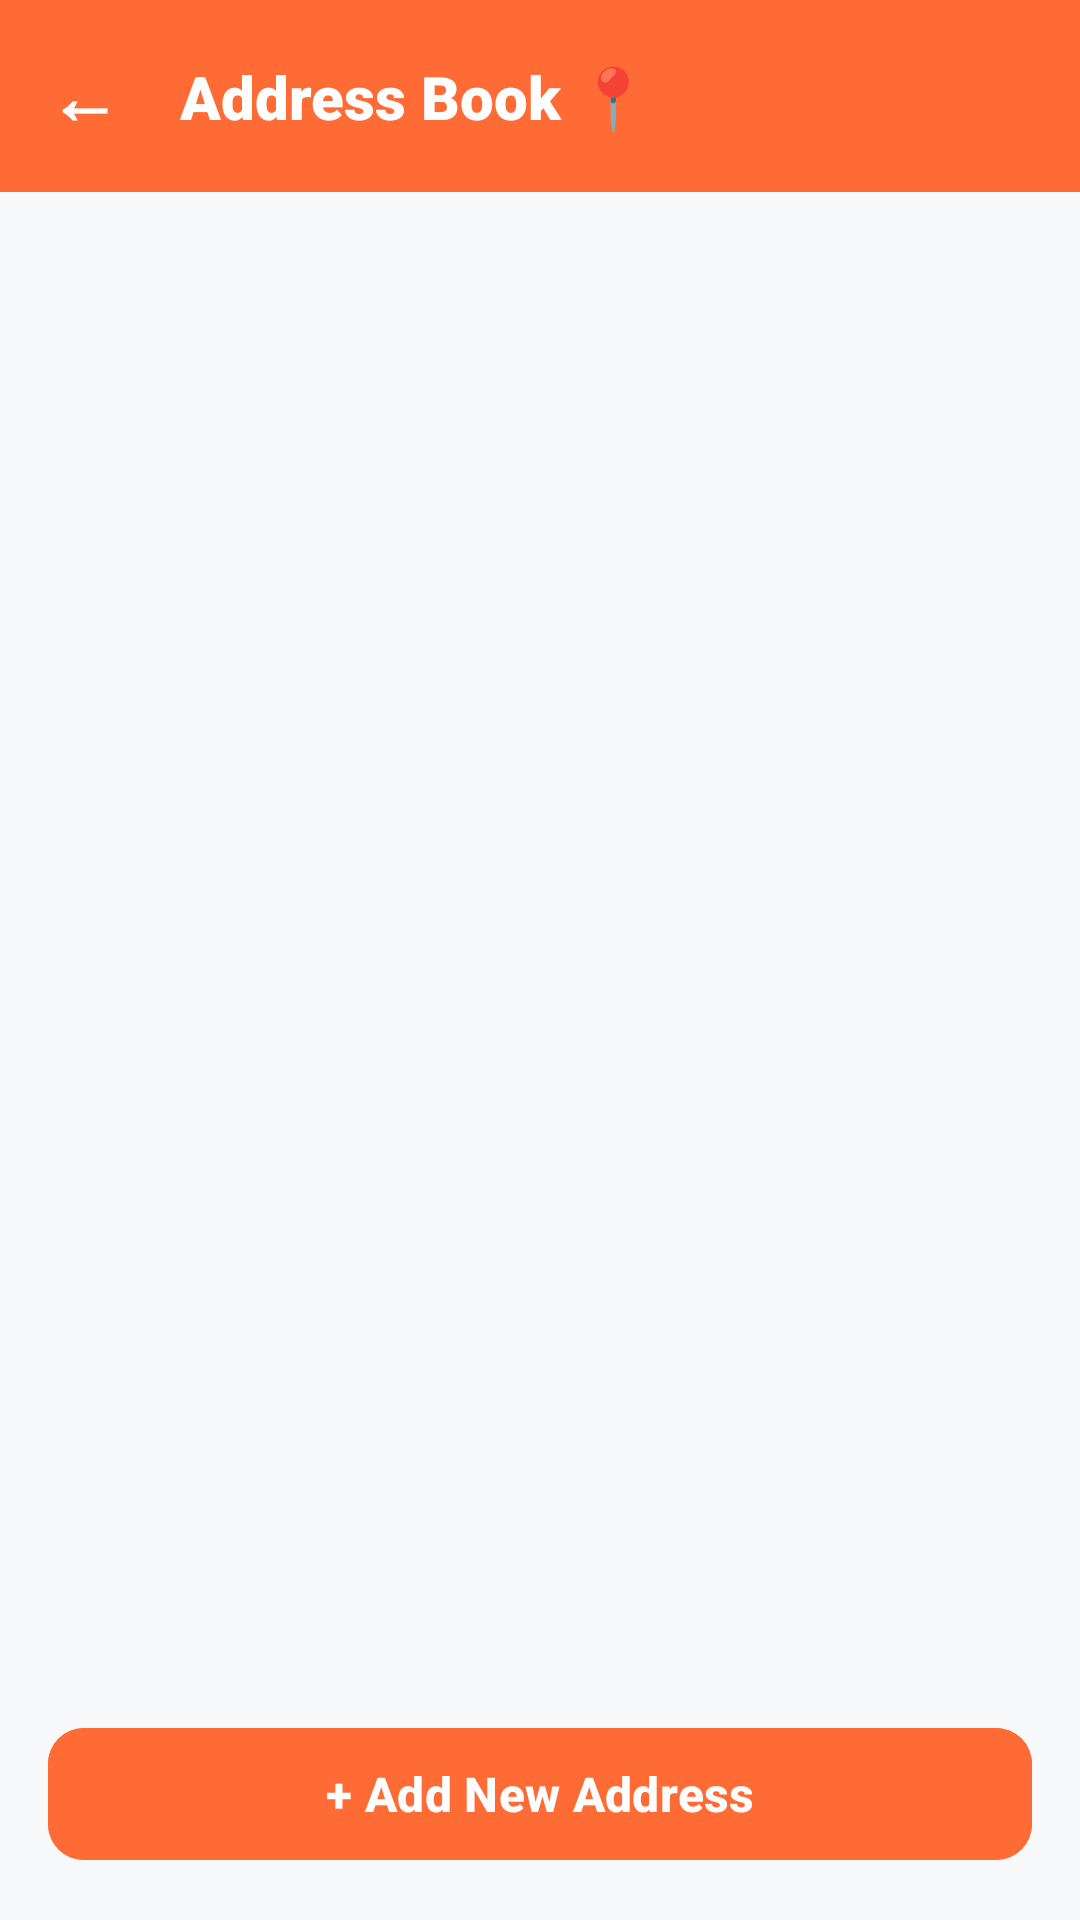

Reconstruct the res/layout file that produces this screen, plus the resources it refers to.
<!-- AndroidManifest.xml: activity theme Theme.FoodieGo.NoActionBar -->
<!-- res/layout/activity_address.xml -->
<?xml version="1.0" encoding="utf-8"?>
<androidx.constraintlayout.widget.ConstraintLayout xmlns:android="http://schemas.android.com/apk/res/android"
    xmlns:app="http://schemas.android.com/apk/res-auto"
    xmlns:tools="http://tools.android.com/tools"
    android:layout_width="match_parent"
    android:layout_height="match_parent"
    android:background="@color/bgLight"
    tools:context=".activities.AddressActivity">

    
    <androidx.appcompat.widget.Toolbar
        android:id="@+id/toolbarAddress"
        android:layout_width="match_parent"
        android:layout_height="?attr/actionBarSize"
        android:background="@color/primaryColor"
        android:elevation="4dp"
        app:layout_constraintTop_toTopOf="parent"
        app:layout_constraintStart_toStartOf="parent"
        app:layout_constraintEnd_toEndOf="parent">

        <androidx.constraintlayout.widget.ConstraintLayout
            android:layout_width="match_parent"
            android:layout_height="match_parent"
            android:paddingEnd="16dp"
            tools:ignore="RtlSymmetry">

            <TextView
                android:id="@+id/btnAddressBack"
                android:layout_width="wrap_content"
                android:layout_height="wrap_content"
                android:text="←"
                android:textColor="@color/white"
                android:textSize="24sp"
                android:textStyle="bold"
                android:clickable="true"
                android:focusable="true"
                app:layout_constraintTop_toTopOf="parent"
                app:layout_constraintBottom_toBottomOf="parent"
                app:layout_constraintStart_toStartOf="parent" />

            <TextView
                android:layout_width="wrap_content"
                android:layout_height="wrap_content"
                android:layout_marginStart="20dp"
                android:text="Address Book 📍"
                android:textColor="@color/white"
                android:textSize="20sp"
                android:textStyle="bold"
                android:fontFamily="sans-serif-black"
                app:layout_constraintTop_toTopOf="parent"
                app:layout_constraintBottom_toBottomOf="parent"
                app:layout_constraintStart_toEndOf="@id/btnAddressBack" />

        </androidx.constraintlayout.widget.ConstraintLayout>
    </androidx.appcompat.widget.Toolbar>

    
    <androidx.recyclerview.widget.RecyclerView
        android:id="@+id/rvAddresses"
        android:layout_width="match_parent"
        android:layout_height="0dp"
        android:padding="12dp"
        android:clipToPadding="false"
        app:layout_constraintTop_toBottomOf="@id/toolbarAddress"
        app:layout_constraintBottom_toTopOf="@id/btnAddAddress"
        app:layout_constraintStart_toStartOf="parent"
        app:layout_constraintEnd_toEndOf="parent" />

    
    <ProgressBar
        android:id="@+id/progressAddress"
        android:layout_width="wrap_content"
        android:layout_height="wrap_content"
        android:visibility="gone"
        android:indeterminateTint="@color/primaryColor"
        app:layout_constraintTop_toTopOf="parent"
        app:layout_constraintBottom_toBottomOf="parent"
        app:layout_constraintStart_toStartOf="parent"
        app:layout_constraintEnd_toEndOf="parent" />

    
    <LinearLayout
        android:id="@+id/layoutEmptyAddress"
        android:layout_width="match_parent"
        android:layout_height="wrap_content"
        android:orientation="vertical"
        android:gravity="center"
        android:padding="32dp"
        android:visibility="gone"
        app:layout_constraintTop_toTopOf="parent"
        app:layout_constraintBottom_toBottomOf="parent"
        app:layout_constraintStart_toStartOf="parent"
        app:layout_constraintEnd_toEndOf="parent">

        <TextView
            android:layout_width="wrap_content"
            android:layout_height="wrap_content"
            android:text="📍"
            android:textSize="50sp" />

        <TextView
            android:layout_width="wrap_content"
            android:layout_height="wrap_content"
            android:layout_marginTop="16dp"
            android:text="No Addresses Saved"
            android:textColor="@color/textDark"
            android:textSize="18sp"
            android:textStyle="bold" />

        <TextView
            android:layout_width="wrap_content"
            android:layout_height="wrap_content"
            android:layout_marginTop="8dp"
            android:text="Add your delivery address to start ordering."
            android:textColor="@color/textGray"
            android:textSize="14sp"
            android:gravity="center" />
    </LinearLayout>

    
    <com.google.android.material.button.MaterialButton
        android:id="@+id/btnAddAddress"
        android:layout_width="match_parent"
        android:layout_height="52dp"
        android:layout_margin="16dp"
        android:text="+ Add New Address"
        android:textColor="@color/white"
        android:textSize="16sp"
        android:textStyle="bold"
        android:backgroundTint="@color/primaryColor"
        app:cornerRadius="12dp"
        app:layout_constraintBottom_toBottomOf="parent"
        app:layout_constraintStart_toStartOf="parent"
        app:layout_constraintEnd_toEndOf="parent" />

</androidx.constraintlayout.widget.ConstraintLayout>
<!-- resources referenced by this layout -->
<resources>
  <color name="bgLight">#F8F9FA</color>
  <color name="primaryColor">#FF6B35</color>
  <color name="textDark">#212529</color>
  <color name="textGray">#6C757D</color>
  <color name="white">#FFFFFF</color>
  <style name="Theme.FoodieGo.NoActionBar" parent="Theme.FoodieGo">
          <item name="windowActionBar">false</item>
          <item name="windowNoTitle">true</item>
          <item name="android:statusBarColor">@color/primaryDarkColor</item>
      </style>
  <style name="Theme.FoodieGo" parent="Theme.Material3.Light.NoActionBar">
          <item name="colorPrimary">@color/primaryColor</item>
          <item name="colorPrimaryVariant">@color/primaryDarkColor</item>
          <item name="colorOnPrimary">@color/white</item>
          <item name="colorSecondary">@color/secondaryColor</item>
          <item name="colorSecondaryVariant">@color/secondaryDarkColor</item>
          <item name="colorOnSecondary">@color/textDark</item>
          <item name="android:statusBarColor">@color/primaryDarkColor</item>
          <item name="android:windowBackground">@color/bgLight</item>
          <item name="textInputStyle">@style/Widget.MaterialComponents.TextInputLayout.OutlinedBox</item>
      </style>
  <color name="primaryDarkColor">#E85A23</color>
  <color name="secondaryColor">#FF9F1C</color>
  <color name="secondaryDarkColor">#E08400</color>
</resources>
